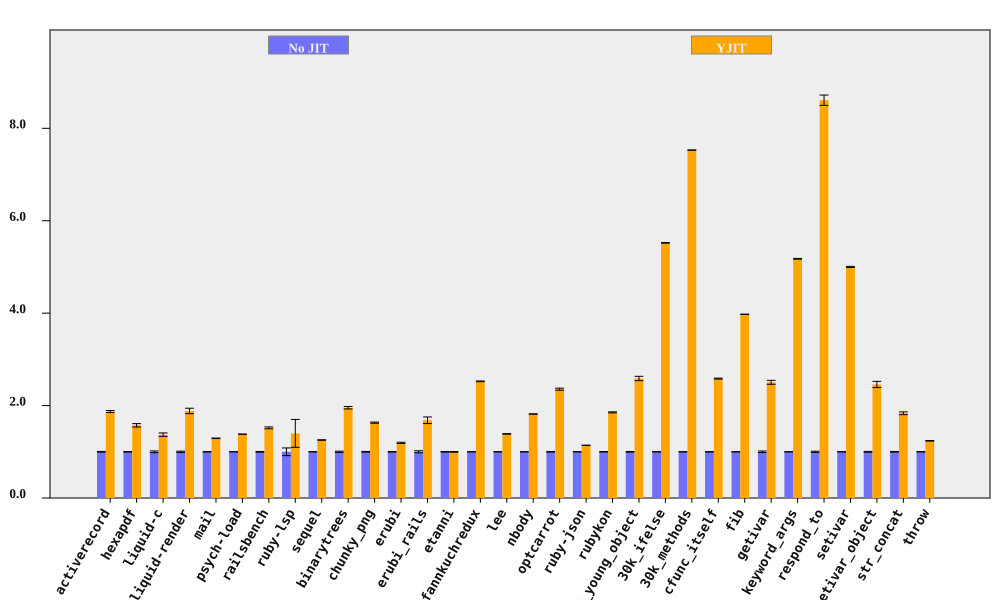

The table this chart was drawn from, first rows:
bench, No JIT (ms), No JIT RSD, YJIT (ms), YJIT RSD, YJIT spd, YJIT spd RSD, % in YJIT
activerecord, 78.83, 0.7652, 42.12, 0.8808, 1.872, 1.167, 94.75
hexapdf, 3215, 0.6841, 2044, 2.228, 1.573, 2.331, 90.46
liquid-c, 79.32, 1.851, 57.89, 2.045, 1.37, 2.759, 93.67
liquid-render, 194.6, 1.404, 103.3, 2.773, 1.884, 3.108, 88.83
mail, 168.1, 0.4026, 130.1, 0.1979, 1.292, 0.4486, 99.18
psych-load, 2469, 0.05314, 1788, 0.05812, 1.381, 0.07875, 99.99
railsbench, 2736, 0.705, 1802, 1.112, 1.518, 1.317, 93.79
ruby-lsp, 80.85, 8.324, 57.82, 19.9, 1.398, 21.57, 79.1
sequel, 85.02, 0.1244, 67.76, 0.3813, 1.255, 0.4011, 96.08
binarytrees, 464, 1.363, 237.5, 0.05635, 1.954, 1.364, 100
chunky_png, 1018, 0.7552, 624, 0.08157, 1.631, 0.7596, 100
erubi, 294.9, 0.7119, 247.1, 0.8335, 1.194, 1.096, 100
erubi_rails, 25.38, 2.184, 15.09, 3.653, 1.682, 4.256, 92.21
etanni, 407.9, 0.5573, 408.7, 0.4662, 0.998, 0.7265, 7.029
fannkuchredux, 2168, 0.09277, 858.7, 0.2882, 2.525, 0.3028, 90.57
lee, 1248, 0.2478, 899.5, 0.308, 1.387, 0.3954, 99.97
nbody, 134.1, 0.07711, 73.8, 0.1013, 1.818, 0.1273, 100
optcarrot, 6034, 0.6609, 2562, 0.6494, 2.355, 0.9266, 96.78
ruby-json, 3550, 0.2126, 3113, 0.07956, 1.14, 0.227, 99.36
rubykon, 12320, 0.3977, 6648, 0.4033, 1.853, 0.5664, 99.78
setivar_young_object, 120.8, 0.666, 46.7, 1.693, 2.586, 1.819, 89.23
30k_ifelse, 2325, 0.01643, 421, 0.1097, 5.521, 0.1109, 99.99
30k_methods, 7104, 0.01221, 943.6, 0.0398, 7.529, 0.04163, 100
cfunc_itself, 111.3, 0.3785, 43.09, 0.2008, 2.584, 0.4285, 100
fib, 245.3, 0.0894, 61.71, 0.07387, 3.975, 0.116, 100
getivar, 114.6, 1.701, 45.79, 0.06184, 2.504, 1.702, 95.53
keyword_args, 277.6, 0.1141, 53.62, 0.1183, 5.177, 0.1644, 100
respond_to, 278, 1.274, 32.29, 0.2503, 8.608, 1.298, 100
setivar, 74.04, 0.2091, 14.81, 0.1088, 5.001, 0.2357, 98.44
setivar_object, 119.3, 0.9053, 48.54, 2.591, 2.457, 2.744, 95.07
str_concat, 81.29, 0.7238, 44.34, 1.486, 1.833, 1.653, 99.67
throw, 29.13, 0.3569, 23.54, 0.3703, 1.237, 0.5143, 64.81
